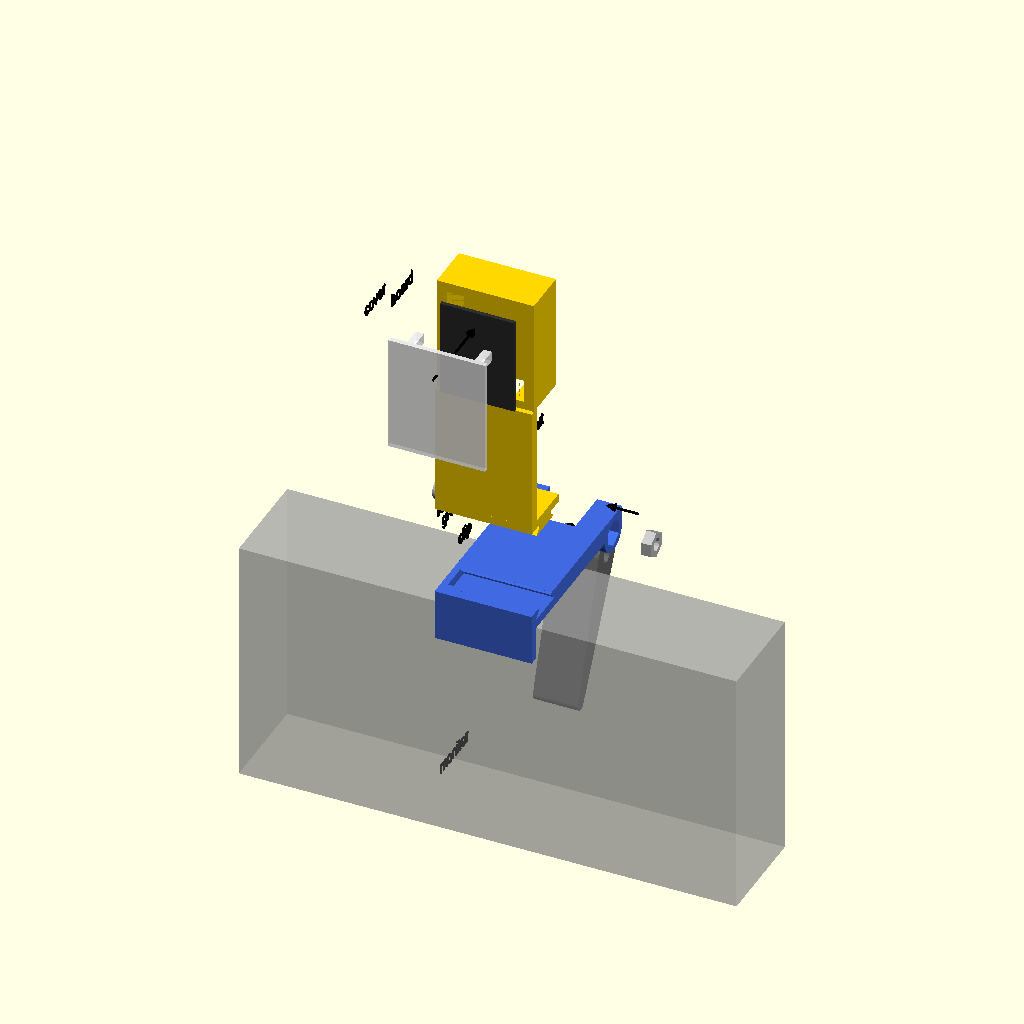
Cell 1 — every parameter at its default value.
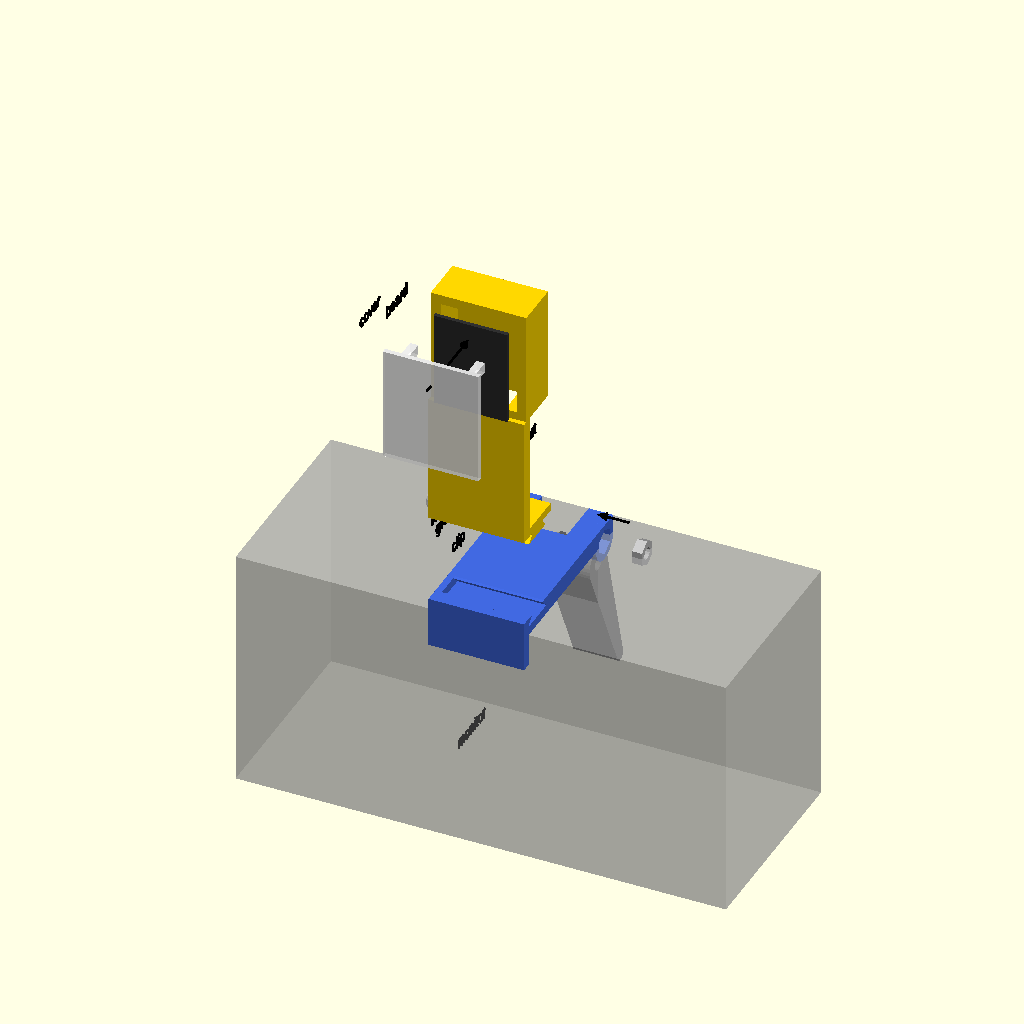
Cell 2: the same model with monitor_t = 50.
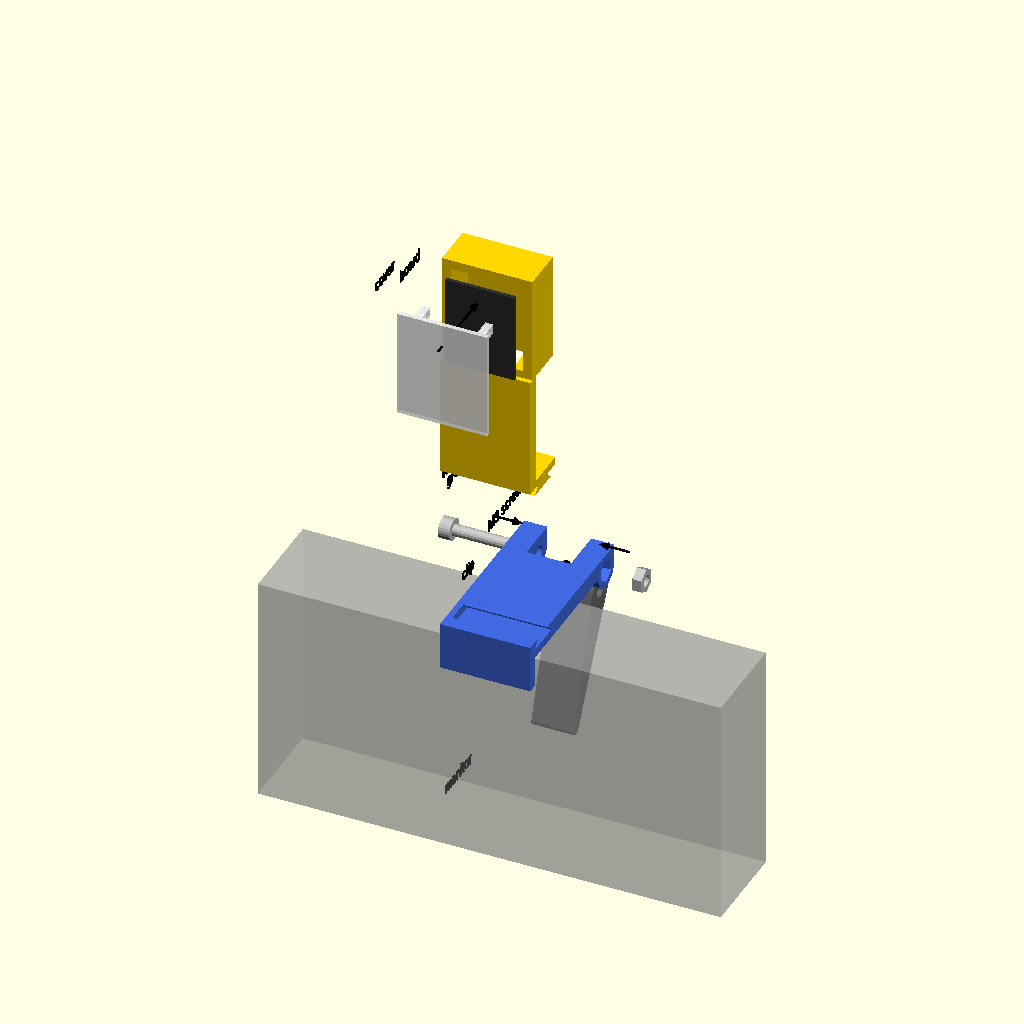
Cell 3: lift = 44 (everything else at default).
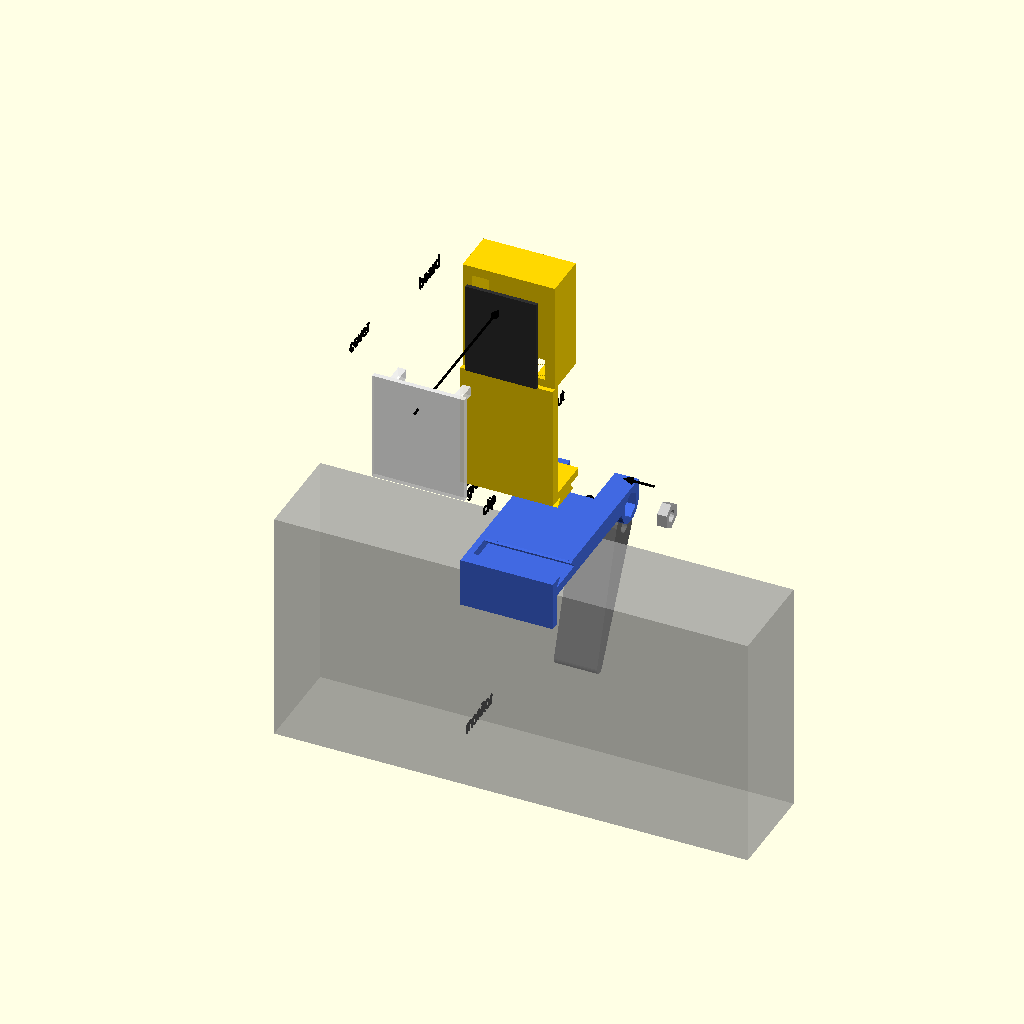
Cell 4 — cover_out set to 48, the other parameters unchanged.
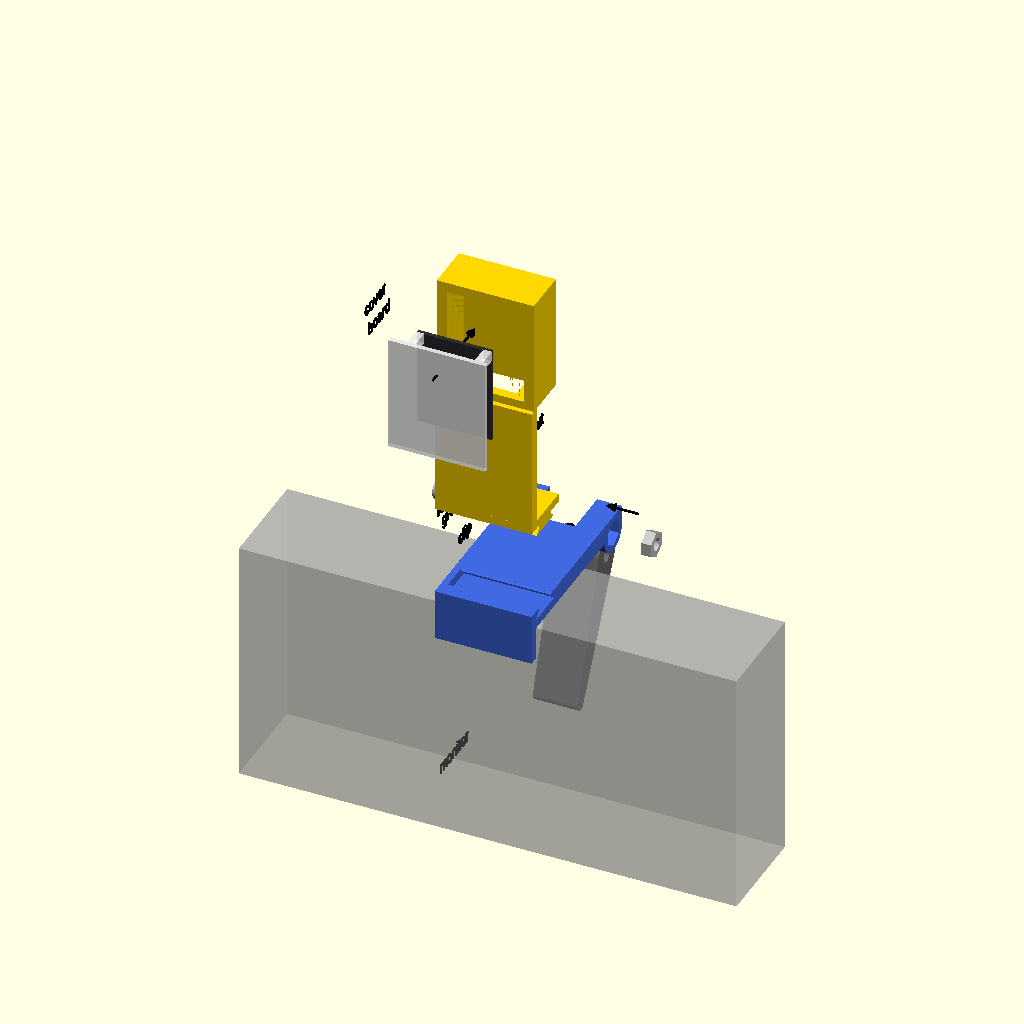
Cell 5: board_out = 24 (everything else at default).
All cells are drawn from the same view direction (rotation 55°, 0°, 25°, orthographic, colour scheme Cornfield), but the view is re-fitted for each cell, so position and scale can differ between cells as well as the parameter.
Source of the model, case/exploded.scad:
// SPDX-FileCopyrightText: 2026 Curtis Galloway
// SPDX-License-Identifier: Apache-2.0
//
// Exploded assembly diagram for monitor_case.scad. Preview only.
//
//   openscad -D 'view="side"' --camera=0,0,0,90,0,90,0 --projection=o \
//     --viewall --autocenter --colorscheme=Nature --imgsize=1200,1200 \
//     -o docs/exploded_side.png exploded.scad
//   openscad -D 'view="iso"' --camera=0,0,0,60,0,225,0 --viewall \
//     --autocenter --colorscheme=Nature --imgsize=1200,1000 \
//     -o docs/exploded_iso.png exploded.scad
//
// Colors are chosen to stay distinct with red-green color blindness, and
// every part is also labeled in the side view.

include <monitor_case.scad>
part = "none";      // suppress monitor_case.scad's own output
view = "side";      // "side" (labeled) or "iso"
monitor_t = 25;

lift = 22;          // side view: tower raised off the clip
slide = 36;         // 3D view: tower slid out of the groove toward +x
off = view == "iso" ? [slide, 0, 0] : [0, 0, lift];
cover_out = 24;     // cover pulled forward of the pod
board_out = 12;     // board pulled forward of the pod
leg_out = [0, 10, -14];

c_clip = "RoyalBlue";
c_tower = "Gold";
c_leg = "DimGray";
c_board = "#303030";
c_cover = [1, 1, 1, 0.75];
c_metal = "Silver";

module arrow(from, to) {
  v = to - from;
  l = norm(v);
  color("black") translate(from)
    rotate([0, acos(v[2] / l), atan2(v[1], v[0])]) {
      cylinder(d = 0.6, h = l - 2.5, $fn = 12);
      translate([0, 0, l - 2.5]) cylinder(d1 = 2, d2 = 0, h = 2.5, $fn = 12);
    }
}

// Label in the y-z plane, readable from the -x side.
module label(t, y, z) {
  color("black") translate([-clip_w / 2 - 2, y, z]) rotate([90, 0, -90])
    mirror([1, 0, 0]) linear_extrude(0.4) text(t, size = 3.2, halign = "center");
}

module screw() {
  color(c_metal) rotate([0, 90, 0]) {
    cylinder(d = 3, h = 20, $fn = 16);
    translate([0, 0, -3]) cylinder(d = 5.5, h = 3, $fn = 24);
  }
}

module nut() {
  color(c_metal) rotate([0, 90, 0]) difference() {
    cylinder(d = 6.35, h = 2.4, $fn = 6);
    translate([0, 0, -1]) cylinder(d = 3, h = 5, $fn = 16);
  }
}

%translate([-60, 0, -60]) cube([120, monitor_t, 60]);

color(c_clip) clip();
color(c_tower) translate(off) tower();
color(c_board) translate(off + [-pcb_w / 2, pcb_front - board_out, in_z0])
  cube([pcb_w, pcb_t, pcb_h]);
color(c_cover) translate(off + [0, -cover_out, 0]) cover();
color(c_leg) translate(leg_out) leg_placed(monitor_t);
translate([-clip_w / 2 - 16, hinge_y, hinge_z]) screw();
translate([clip_w / 2 + 8, hinge_y, hinge_z]) nut();

// how each part moves into place
if (view == "iso")
  arrow([slide - 4, dt_yc, foot_z + foot_t + 4], [clip_w / 2 + 2, dt_yc, foot_z + foot_t + 4]);
arrow(off + [0, front - cover_out - 2, pod_top - 6], off + [0, front - 4, pod_top - 6]);
arrow([0, hinge_y + leg_out[1], hinge_z + leg_out[2]], [0, hinge_y + 1.5, hinge_z - 1.5]);
arrow([-clip_w / 2 - 6, hinge_y, hinge_z + 7], [-clip_w / 2 + 2, hinge_y, hinge_z + 7]);
arrow([clip_w / 2 + 6, hinge_y, hinge_z + 7], [clip_w / 2 - 2, hinge_y, hinge_z + 7]);

if (view == "side") {
  label("clip", 18, 5);
  label("tower", 18, pod_z0 + lift - 14);
  label("rail slides into the clip's", 26, foot_z + lift - 7);
  label("groove from the side", 26, foot_z + lift - 11);
  label("board", front - board_out, pod_top + lift + 4);
  label("cover", front - cover_out - 2, pod_top + lift + 10);
  label("leg", hinge_y + 12, -38);
  label("M3 screw + nut", hinge_y + 4, 10);
  label("monitor", monitor_t / 2, -50);
}
Customizer parameters (derived from the source; name, type, default, range or options):
part: string, default "none"
view: string, default "side"
monitor_t: number, default 25
lift: number, default 22
slide: number, default 36
cover_out: number, default 24
board_out: number, default 12
leg_out: vector, default [0, 10, -14]
c_clip: string, default "RoyalBlue"
c_tower: string, default "Gold"
c_leg: string, default "DimGray"
c_board: string, default "#303030"
c_cover: vector, default [1, 1, 1, 0.75]
c_metal: string, default "Silver"
